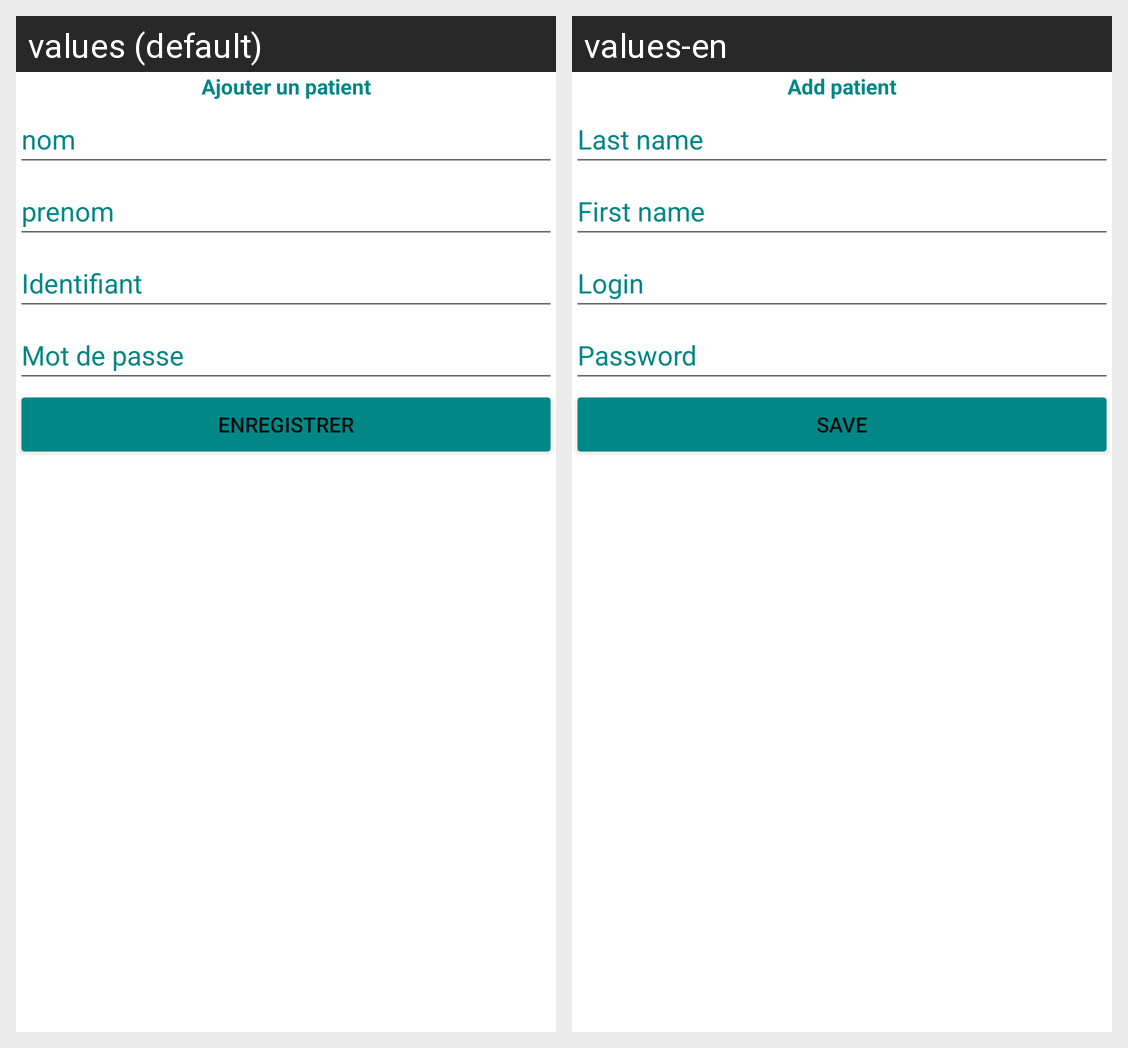

Here is an Android app screen in its default locale and in the app's own translations. Write out the translated-string differences for the strings that appear on this screen.
Android screen res/layout/fragment_add_patient.xml rendered under 2 locales, left to right: values (default), values-en. Device: Nexus 5 (rendered at 1080×1920; each locale shown at half size, 540×960, under a caption strip naming it); theme Theme.Medicheck.
Strings drawn on this screen, with the default value and each locale's value (text and hints the layout hard-codes, and strings that could not be matched under every locale, appear in the picture but are not listed):

add_patient
  values: Ajouter un patient
  values-en: Add patient

nom
  values: nom
  values-en: Last name

prenom
  values: prenom
  values-en: First name

login
  values: Identifiant
  values-en: Login

password
  values: Mot de passe
  values-en: Password

save
  values: Enregistrer
  values-en: Save
